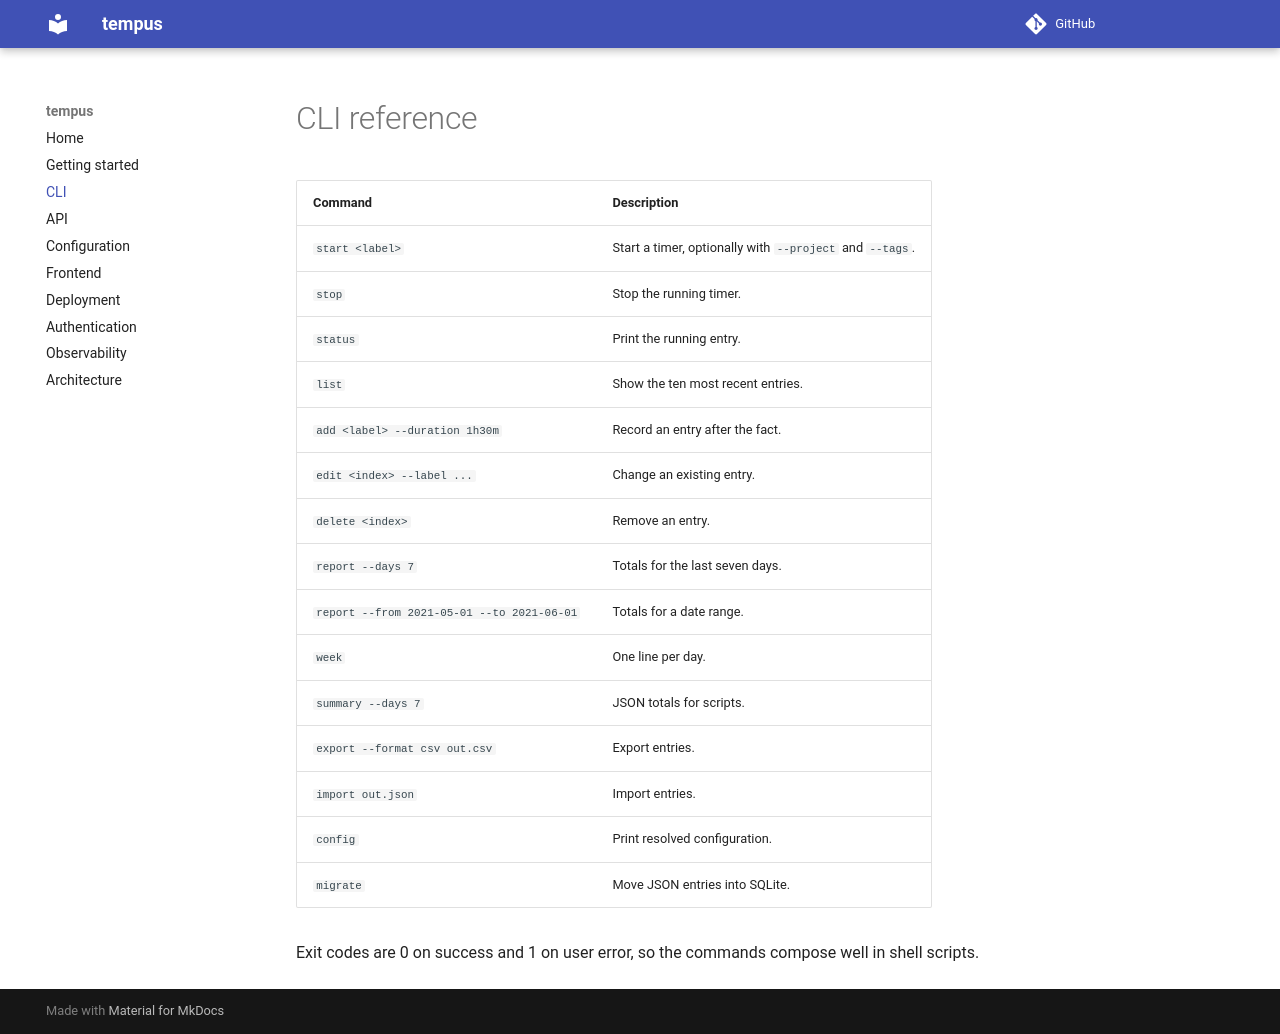

repository: buddhimaaushan/projecthistory · page: cli/index.html · generator: mkdocs

# CLI reference

| Command | Description |
| --- | --- |
| `start <label>` | Start a timer, optionally with `--project` and `--tags`. |
| `stop` | Stop the running timer. |
| `status` | Print the running entry. |
| `list` | Show the ten most recent entries. |
| `add <label> --duration 1h30m` | Record an entry after the fact. |
| `edit <index> --label ...` | Change an existing entry. |
| `delete <index>` | Remove an entry. |
| `report --days 7` | Totals for the last seven days. |
| `report --from 2021-05-01 --to 2021-06-01` | Totals for a date range. |
| `week` | One line per day. |
| `summary --days 7` | JSON totals for scripts. |
| `export --format csv out.csv` | Export entries. |
| `import out.json` | Import entries. |
| `config` | Print resolved configuration. |
| `migrate` | Move JSON entries into SQLite. |

Exit codes are 0 on success and 1 on user error, so the commands compose well in
shell scripts.
